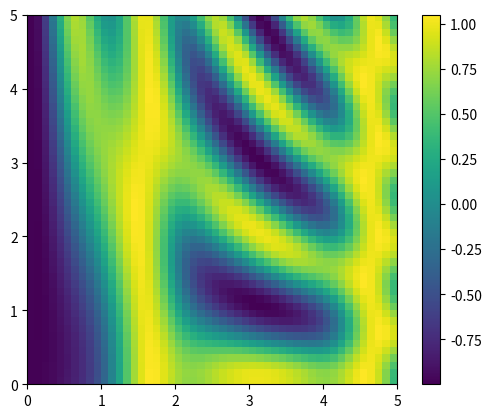

The script that saved this image:
#!python3
import numpy as np
import random
import matplotlib.pyplot as plt
x=np.linspace(0,5,50)
y=np.linspace(0,5,50)[:,np.newaxis]
z=np.sin(x)**10+np.cos(3+y*x)*np.cos(x)
print(z)
plt.imshow(z,origin='lower',extent=[0,5,0,5],cmap='viridis')
plt.colorbar()
n=np.random.random((10,100))
n.sort()
print(n)
plt.show()
